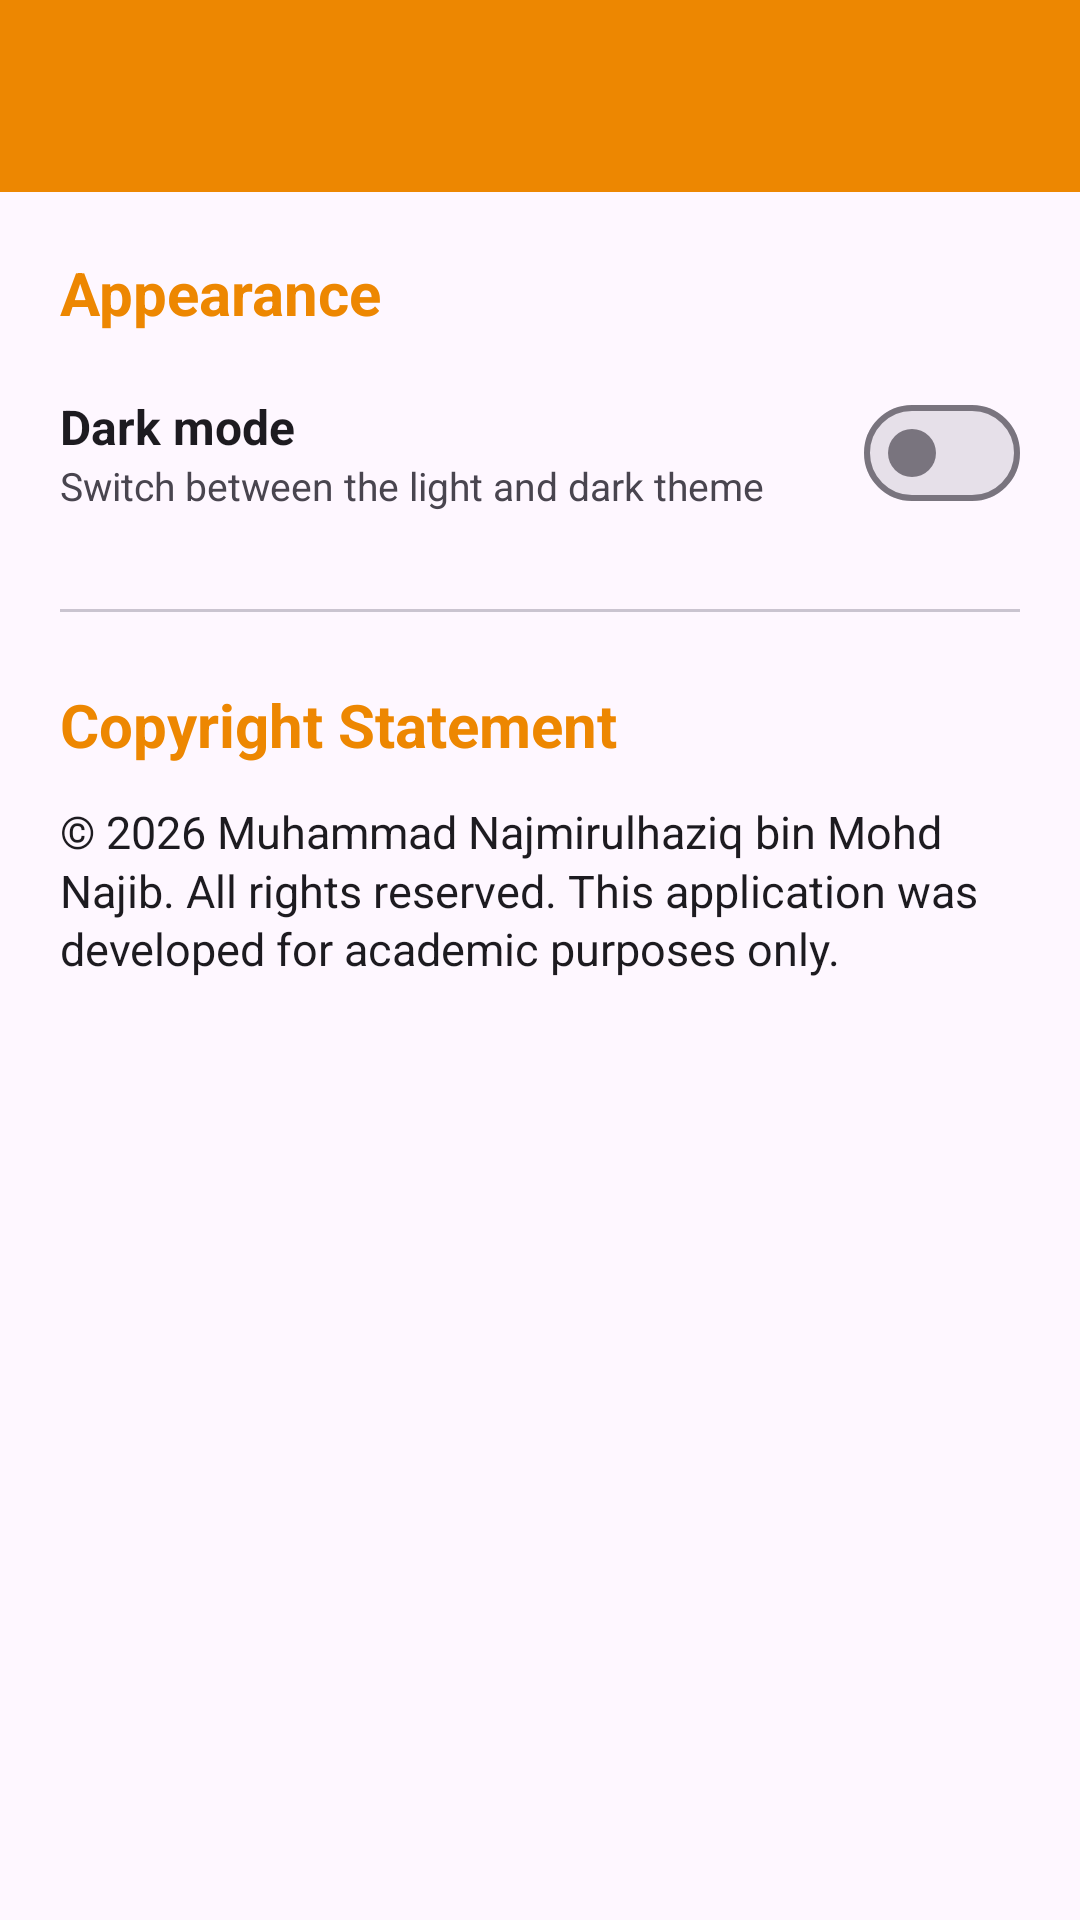

The Android layout XML behind this screen, and the referenced resources:
<!-- AndroidManifest.xml: application theme Theme.Assign1 -->
<!-- res/layout/activity_settings.xml -->
<?xml version="1.0" encoding="utf-8"?>
<androidx.constraintlayout.widget.ConstraintLayout xmlns:android="http://schemas.android.com/apk/res/android"
    xmlns:app="http://schemas.android.com/apk/res-auto"
    xmlns:tools="http://schemas.android.com/tools"
    android:id="@+id/main"
    android:layout_width="match_parent"
    android:layout_height="match_parent"
    tools:context=".SettingsActivity">

    <androidx.appcompat.widget.Toolbar
        android:id="@+id/settings_toolbar"
        android:layout_width="match_parent"
        android:layout_height="?attr/actionBarSize"
        android:background="?attr/colorPrimary"
        android:elevation="4dp"
        android:theme="@style/ThemeOverlay.Assign1.Toolbar"
        app:titleTextColor="@color/toolbar_content"
        app:layout_constraintEnd_toEndOf="parent"
        app:layout_constraintStart_toStartOf="parent"
        app:layout_constraintTop_toTopOf="parent"
        app:popupTheme="@style/ThemeOverlay.Assign1.Popup" />

    <ScrollView
        android:layout_width="0dp"
        android:layout_height="0dp"
        app:layout_constraintBottom_toBottomOf="parent"
        app:layout_constraintEnd_toEndOf="parent"
        app:layout_constraintStart_toStartOf="parent"
        app:layout_constraintTop_toBottomOf="@+id/settings_toolbar">

        <LinearLayout
            android:layout_width="match_parent"
            android:layout_height="wrap_content"
            android:orientation="vertical"
            android:padding="20dp">

            
            <TextView
                android:layout_width="wrap_content"
                android:layout_height="wrap_content"
                android:text="Appearance"
                android:textColor="?attr/colorPrimary"
                android:textSize="20sp"
                android:textStyle="bold" />

            <LinearLayout
                android:layout_width="match_parent"
                android:layout_height="wrap_content"
                android:layout_marginTop="12dp"
                android:gravity="center_vertical"
                android:minHeight="56dp"
                android:orientation="horizontal">

                <LinearLayout
                    android:layout_width="0dp"
                    android:layout_height="wrap_content"
                    android:layout_weight="1"
                    android:orientation="vertical">

                    <TextView
                        android:layout_width="wrap_content"
                        android:layout_height="wrap_content"
                        android:text="Dark mode"
                        android:textColor="?attr/colorOnSurface"
                        android:textSize="16sp"
                        android:textStyle="bold" />

                    <TextView
                        android:layout_width="wrap_content"
                        android:layout_height="wrap_content"
                        android:text="Switch between the light and dark theme"
                        android:textColor="?attr/colorOnSurfaceVariant"
                        android:textSize="13sp" />
                </LinearLayout>

                <com.google.android.material.materialswitch.MaterialSwitch
                    android:id="@+id/switch_dark_mode"
                    android:layout_width="wrap_content"
                    android:layout_height="wrap_content"
                    android:contentDescription="Dark mode" />
            </LinearLayout>

            <View
                android:layout_width="match_parent"
                android:layout_height="1dp"
                android:layout_marginTop="24dp"
                android:layout_marginBottom="24dp"
                android:background="?attr/colorOutlineVariant" />

            
            <TextView
                android:layout_width="wrap_content"
                android:layout_height="wrap_content"
                android:text="Copyright Statement"
                android:textColor="?attr/colorPrimary"
                android:textSize="20sp"
                android:textStyle="bold" />

            <TextView
                android:layout_width="match_parent"
                android:layout_height="wrap_content"
                android:layout_marginTop="12dp"
                android:lineSpacingMultiplier="1.1"
                android:text="© 2026 Muhammad Najmirulhaziq bin Mohd Najib. All rights reserved. This application was developed for academic purposes only."
                android:textColor="?attr/colorOnSurface"
                android:textSize="15sp" />
        </LinearLayout>
    </ScrollView>

</androidx.constraintlayout.widget.ConstraintLayout>
<!-- resources referenced by this layout -->
<resources>
  <color name="toolbar_content">#FFFFFFFF</color>
  <style name="ThemeOverlay.Assign1.Popup" parent="ThemeOverlay.AppCompat.Light">
          <item name="android:textColorPrimary">@color/popup_text</item>
      </style>
  <style name="ThemeOverlay.Assign1.Toolbar" parent="ThemeOverlay.AppCompat.ActionBar">
          <item name="colorControlNormal">@color/toolbar_content</item>
          <item name="android:textColorPrimary">@color/toolbar_content</item>
          <item name="android:textColorSecondary">@color/toolbar_content</item>
      </style>
  <style name="Theme.Assign1" parent="Base.Theme.Assign1" />
  <color name="popup_text">#DE000000</color>
  <style name="Base.Theme.Assign1" parent="Theme.Material3.DayNight.NoActionBar">
          
          <item name="colorPrimaryDark">@color/my_light_primary</item>
          <item name="colorPrimary">@color/my_light_secondary</item>
          <item name="colorAccent">@color/accent_color</item>
          <item name="android:textColorPrimary">@color/white</item>
      </style>
  <color name="my_light_primary">#EC6800</color>
  <color name="my_light_secondary">#ED8701</color>
  <color name="accent_color">#FF009688</color>
  <color name="white">#FFFFFFFF</color>
</resources>
